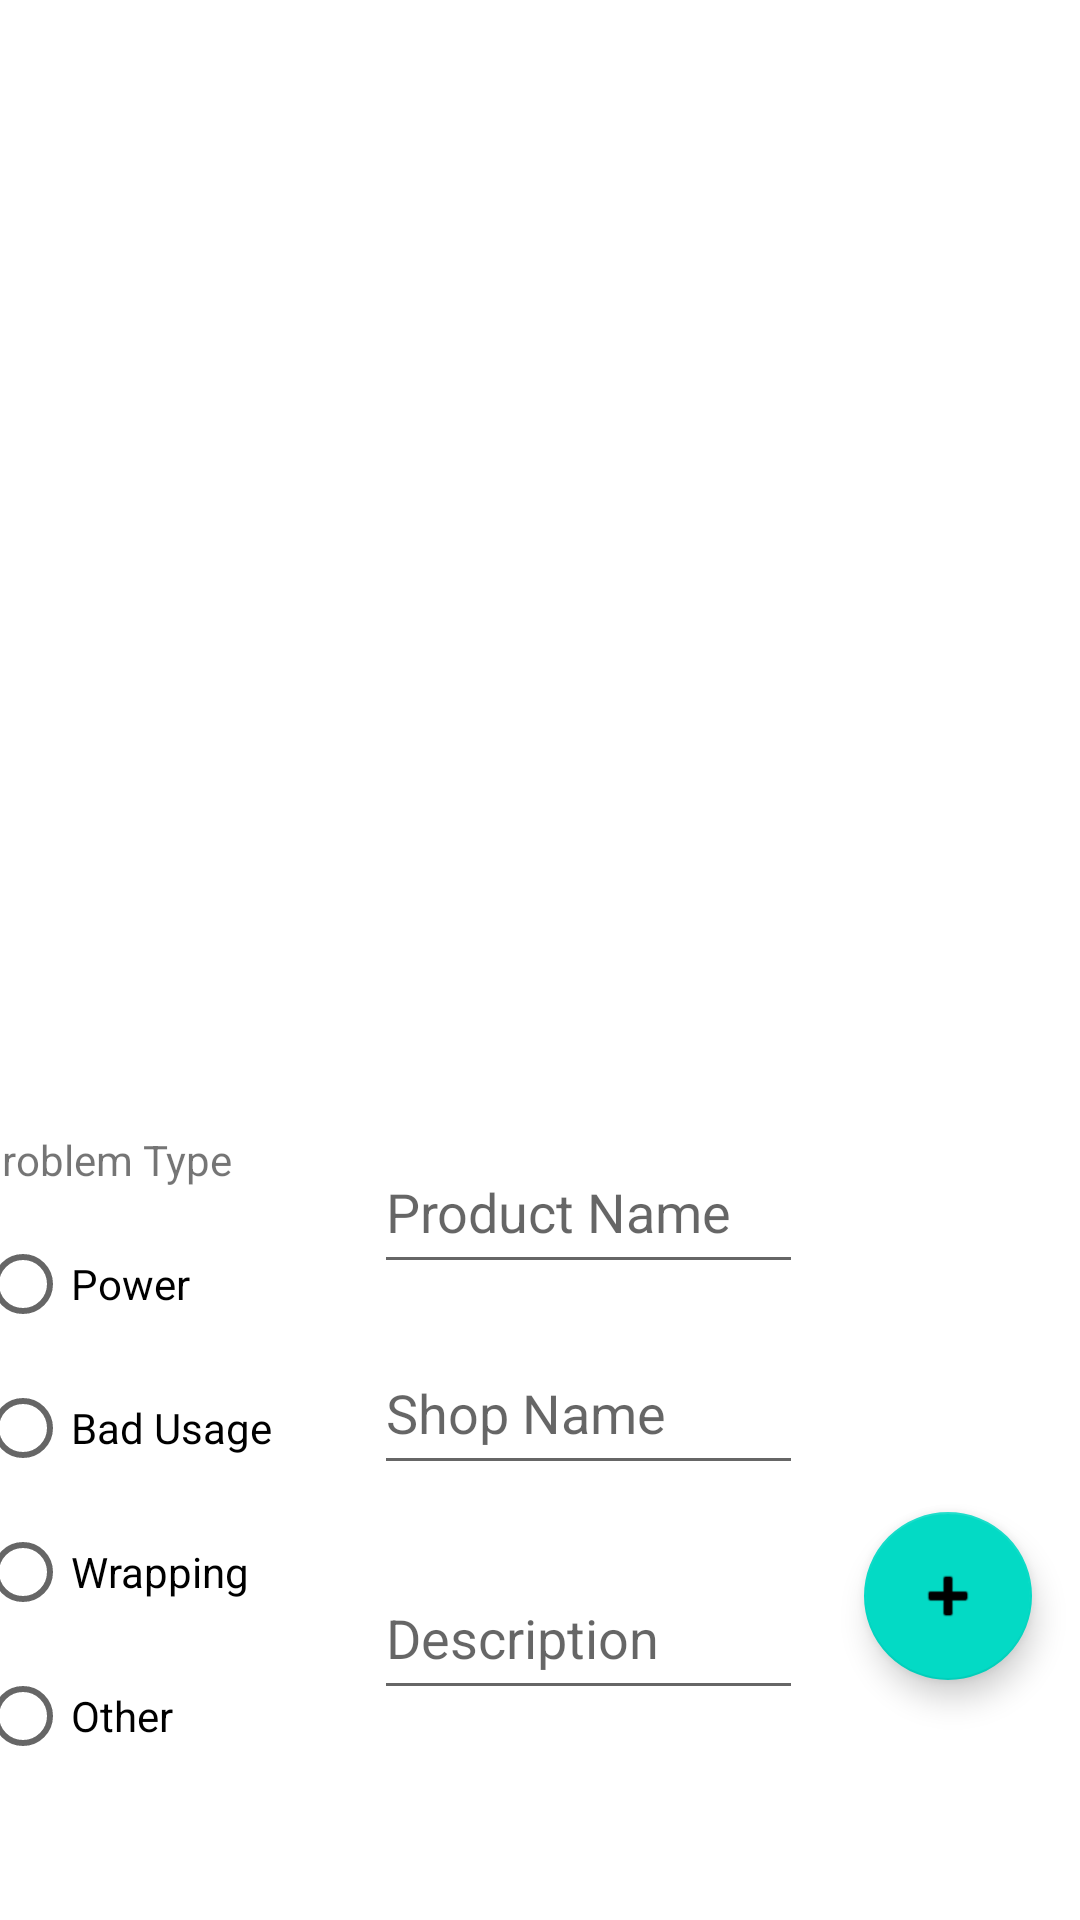

This screen was rendered from an Android layout file. Write that file and the resources it references.
<!-- AndroidManifest.xml: application theme Theme.ITIProject -->
<!-- res/layout/activity_repair.xml -->
<?xml version="1.0" encoding="utf-8"?>
<androidx.constraintlayout.widget.ConstraintLayout xmlns:android="http://schemas.android.com/apk/res/android"
    xmlns:app="http://schemas.android.com/apk/res-auto"
    xmlns:tools="http://schemas.android.com/tools"
    android:layout_width="match_parent"
    android:layout_height="match_parent"
    tools:context=".Repair.RepairActivity">

    <androidx.recyclerview.widget.RecyclerView
        android:id="@+id/RepairRecyclerView"
        android:layout_width="377dp"
        android:layout_height="0dp"
        android:layout_marginTop="38dp"
        android:layout_marginBottom="39dp"
        app:layout_constraintBottom_toTopOf="@+id/textView"
        app:layout_constraintEnd_toEndOf="parent"
        app:layout_constraintStart_toStartOf="parent"
        app:layout_constraintTop_toTopOf="parent" />

    <com.google.android.material.floatingactionbutton.FloatingActionButton
        android:id="@+id/floatingActionButton"
        android:layout_width="wrap_content"
        android:layout_height="wrap_content"
        android:layout_marginEnd="16dp"
        android:layout_marginBottom="80dp"
        android:clickable="true"
        android:onClick="addProblem"
        android:src="@android:drawable/ic_input_add"
        app:layout_constraintBottom_toBottomOf="parent"
        app:layout_constraintEnd_toEndOf="parent"
        tools:ignore="SpeakableTextPresentCheck"
        tools:visibility="visible" />

    <RadioGroup
        android:id="@+id/repair_radioGroup"
        android:layout_width="wrap_content"
        android:layout_height="wrap_content"
        android:layout_marginTop="8dp"
        app:layout_constraintStart_toStartOf="@+id/RepairRecyclerView"
        app:layout_constraintTop_toBottomOf="@+id/textView">

        <RadioButton
            android:id="@+id/repair_power"
            android:layout_width="match_parent"
            android:layout_height="wrap_content"
            android:text="Power" />

        <RadioButton
            android:id="@+id/repair_badUssage"
            android:layout_width="match_parent"
            android:layout_height="wrap_content"
            android:text="Bad Usage" />

        <RadioButton
            android:id="@+id/repair_wrapping"
            android:layout_width="match_parent"
            android:layout_height="wrap_content"
            android:text="Wrapping" />

        <RadioButton
            android:id="@+id/repair_other"
            android:layout_width="match_parent"
            android:layout_height="wrap_content"
            android:text="Other" />
    </RadioGroup>

    <EditText
        android:id="@+id/repair_et_productName"
        android:layout_width="143dp"
        android:layout_height="51dp"
        android:layout_marginStart="32dp"
        android:ems="10"
        android:hint="Product Name"
        android:inputType="textPersonName"
        app:layout_constraintEnd_toEndOf="parent"
        app:layout_constraintStart_toStartOf="parent"
        app:layout_constraintTop_toTopOf="@+id/textView" />

    <EditText
        android:id="@+id/repair_et_shopName"
        android:layout_width="143dp"
        android:layout_height="51dp"
        android:layout_marginTop="16dp"
        android:ems="10"
        android:hint="Shop Name"
        android:inputType="textPersonName"
        app:layout_constraintStart_toStartOf="@+id/repair_et_productName"
        app:layout_constraintTop_toBottomOf="@+id/repair_et_productName" />

    <EditText
        android:id="@+id/repair_et_description"
        android:layout_width="143dp"
        android:layout_height="51dp"
        android:layout_marginTop="24dp"
        android:ems="10"
        android:hint="Description"
        android:inputType="textPersonName"
        app:layout_constraintStart_toStartOf="@+id/repair_et_shopName"
        app:layout_constraintTop_toBottomOf="@+id/repair_et_shopName" />

    <TextView
        android:id="@+id/textView"
        android:layout_width="wrap_content"
        android:layout_height="wrap_content"
        android:layout_marginBottom="244dp"
        android:text="Problem Type"
        app:layout_constraintBottom_toBottomOf="parent"
        app:layout_constraintStart_toStartOf="@+id/RepairRecyclerView"
        app:layout_constraintTop_toBottomOf="@+id/RepairRecyclerView" />

</androidx.constraintlayout.widget.ConstraintLayout>
<!-- resources referenced by this layout -->
<resources>
  <style name="Theme.ITIProject" parent="Theme.MaterialComponents.DayNight.DarkActionBar">
          
          <item name="colorPrimary">@color/purple_500</item>
          <item name="colorPrimaryVariant">@color/purple_700</item>
          <item name="colorOnPrimary">@color/white</item>
          
          <item name="colorSecondary">@color/teal_200</item>
          <item name="colorSecondaryVariant">@color/teal_700</item>
          <item name="colorOnSecondary">@color/black</item>
          
          <item name="android:statusBarColor" tools:targetApi="l">?attr/colorPrimaryVariant</item>
          
      </style>
  <!-- not gathered from this repository: default colours our renderer supplied (Android Studio template values) -->
  <color name="purple_500">#FF6200EE</color>
  <color name="purple_700">#FF3700B3</color>
  <color name="teal_200">#FF03DAC5</color>
  <color name="teal_700">#FF018786</color>
  <color name="black">#FF000000</color>
  <color name="white">#FFFFFFFF</color>
</resources>
